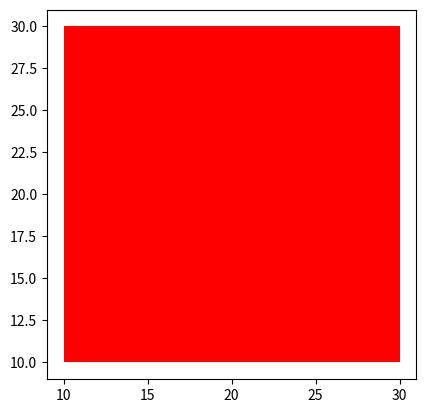

Reproduce this figure in Python.
import matplotlib.pyplot as plt

gca = plt.gca()

gca.add_patch(plt.Rectangle((10, 10), 20, 20, fc='r'))

plt.axis('scaled')
plt.show()